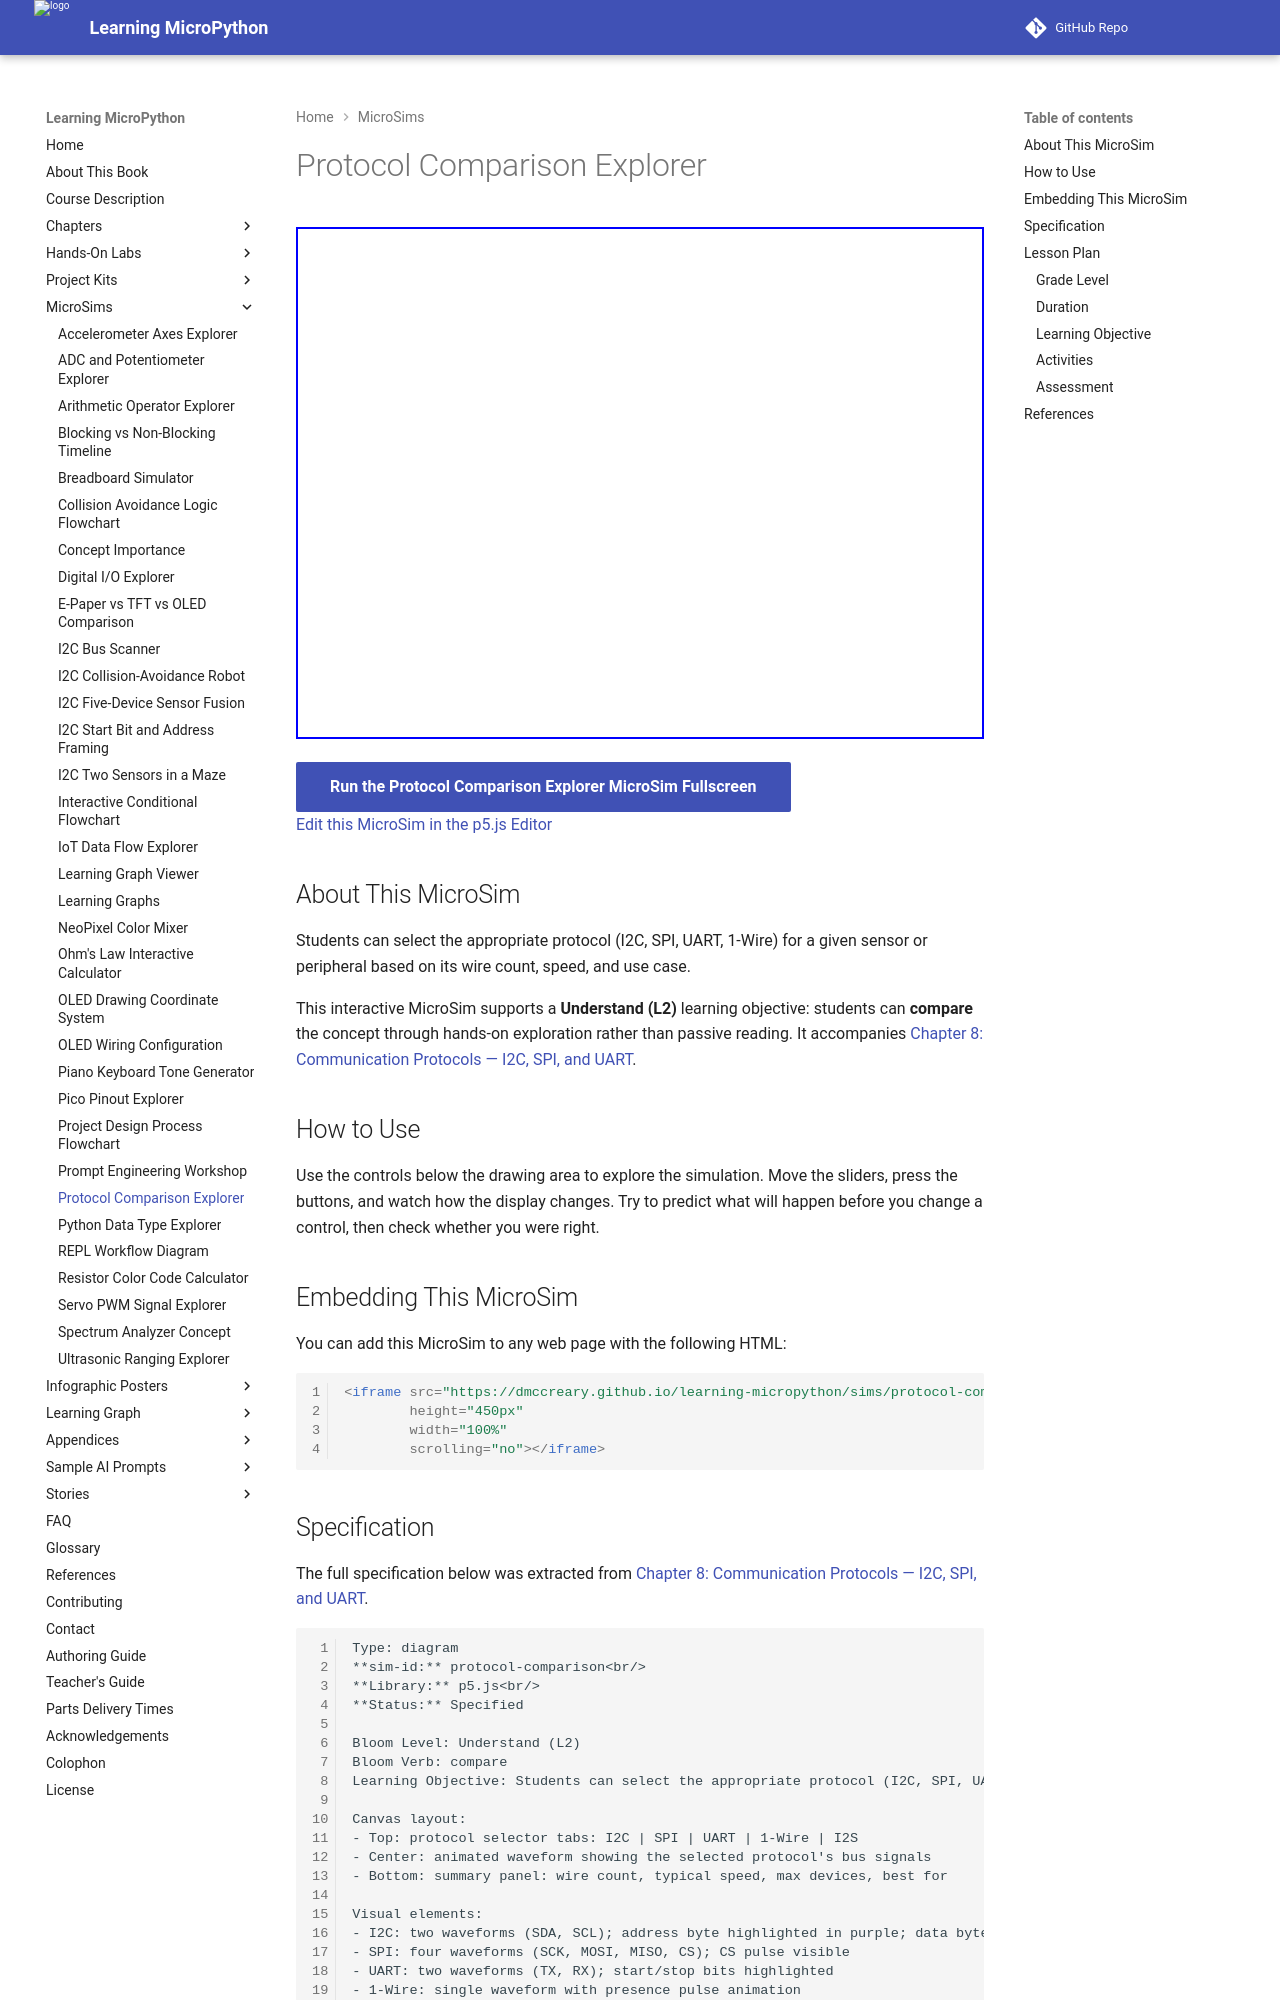

repository: dmccreary/learning-micropython · page: sims/protocol-comparison/index.html · generator: mkdocs

---
title: Protocol Comparison Explorer
description: Students can select the appropriate protocol (I2C, SPI, UART, 1-Wire) for a given sensor or peripheral based on its wire count, speed, and use case.
image: /sims/protocol-comparison/protocol-comparison.png
og:image: /sims/protocol-comparison/protocol-comparison.png
twitter:image: /sims/protocol-comparison/protocol-comparison.png
social:
   cards: false
quality_score: 0
---

# Protocol Comparison Explorer

<iframe src="main.html" height="512" width="100%" scrolling="no"></iframe>

[Run the Protocol Comparison Explorer MicroSim Fullscreen](./main.html){ .md-button .md-button--primary }
<br/>
[Edit this MicroSim in the p5.js Editor](https://editor.p5js.org/)

## About This MicroSim

Students can select the appropriate protocol (I2C, SPI, UART, 1-Wire) for a given sensor or peripheral based on its wire count, speed, and use case.

This interactive MicroSim supports a **Understand (L2)** learning objective: students
can **compare** the concept through hands-on exploration rather than passive
reading. It accompanies
[Chapter 8: Communication Protocols — I2C, SPI, and UART](../../chapters/08-communication-protocols/index.md).

## How to Use

Use the controls below the drawing area to explore the simulation. Move the
sliders, press the buttons, and watch how the display changes. Try to predict
what will happen before you change a control, then check whether you were right.

## Embedding This MicroSim

You can add this MicroSim to any web page with the following HTML:

```html
<iframe src="https://dmccreary.github.io/learning-micropython/sims/protocol-comparison/main.html"
        height="450px"
        width="100%"
        scrolling="no"></iframe>
```
